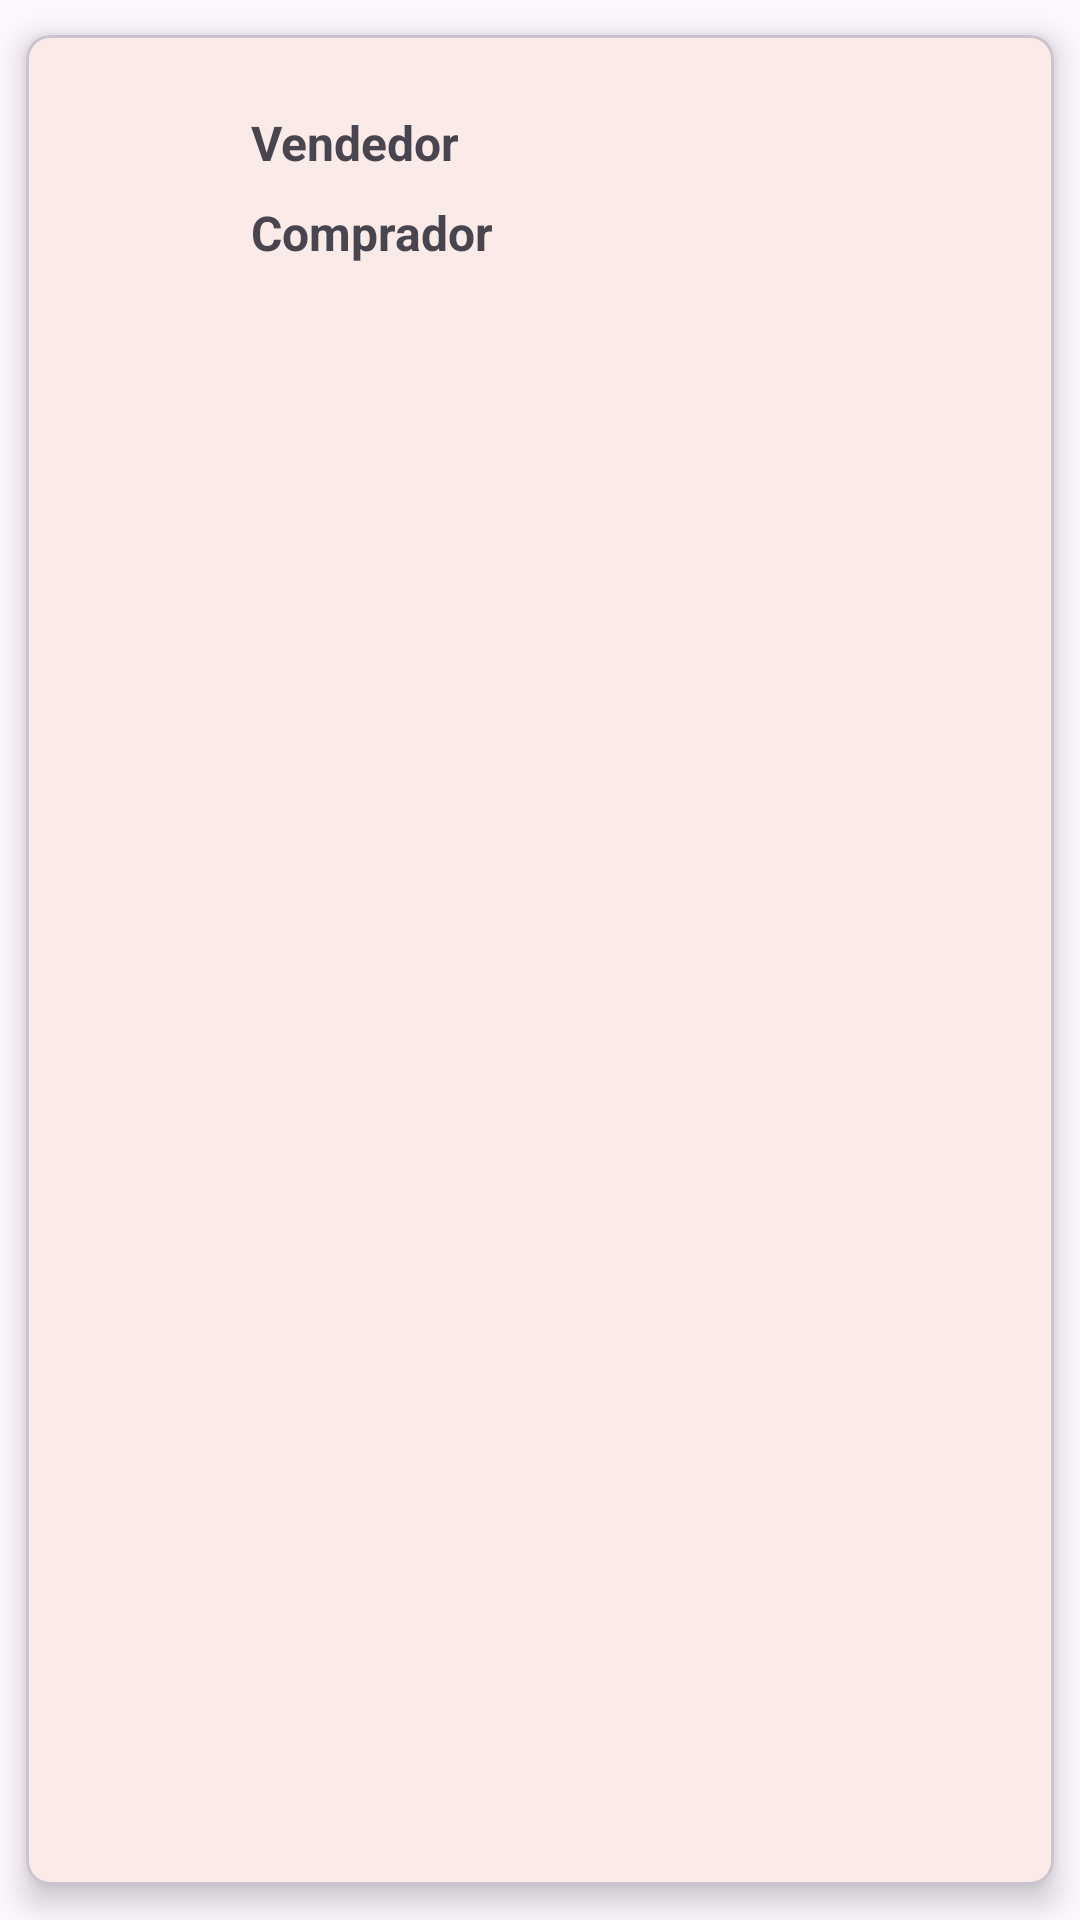

This screen was rendered from an Android layout file. Write that file and the resources it references.
<!-- AndroidManifest.xml: application theme Theme.Salas -->
<!-- res/layout/cardview_pedidos.xml -->
<?xml version="1.0" encoding="utf-8"?>
<com.google.android.material.card.MaterialCardView xmlns:android="http://schemas.android.com/apk/res/android"
    android:layout_width="match_parent"
    android:layout_height="match_parent"
    xmlns:app="http://schemas.android.com/apk/res-auto"
    app:cardCornerRadius="8dp"
    app:cardElevation="6dp"
    app:cardUseCompatPadding="true"
    app:cardPreventCornerOverlap="true">

    <RelativeLayout
        android:layout_width="match_parent"
        android:layout_height="105dp">

        <TextView
            android:layout_width="wrap_content"
            android:layout_height="wrap_content"
            android:text="@string/vendedor"
            android:layout_marginStart="75dp"
            android:layout_marginTop="25dp"
            android:textSize="16sp"
            android:textStyle="bold"
            android:id="@+id/vendedor_pedidos"
            />

        <TextView
            android:layout_width="wrap_content"
            android:layout_height="wrap_content"
            android:text="@string/comprador"
            android:layout_marginStart="75dp"
            android:layout_marginTop="55dp"
            android:textSize="16sp"
            android:textStyle="bold"
            android:id="@+id/comprador_vendidos"
            />
    </RelativeLayout>
</com.google.android.material.card.MaterialCardView>
<!-- resources referenced by this layout -->
<resources>
  <string name="comprador"> Comprador </string>
  <string name="vendedor"> Vendedor </string>
  <style name="Theme.Salas" parent="Theme.Material3.DayNight.NoActionBar">
          <item name="colorPrimary">@color/primaryColor</item>
          <item name="colorPrimaryVariant">@color/primaryDarkColor</item>
          <item name="colorOnPrimary">@color/primaryTextColor</item>
          
          <item name="colorSecondary">@color/secondaryColor</item>
          <item name="colorSecondaryVariant">@color/secondaryLightColor</item>
          <item name="colorOnSecondary">@color/secondaryTextColor</item>
          
          <item name="android:statusBarColor">?attr/colorPrimaryVariant</item>
          
          <item name="colorPrimarySurface"> @color/material_dynamic_tertiary99</item>
          <item name="colorOnSurfaceVariant"> @color/secondaryDarkColor</item>
          
      </style>
  <color name="primaryColor">#e2872b</color>
  <color name="primaryDarkColor">#ab5900</color>
  <color name="primaryTextColor">#000000</color>
  <color name="secondaryColor">#e0ef8b</color>
  <color name="secondaryLightColor">#ffffbc</color>
  <color name="secondaryTextColor">#000000</color>
  <color name="secondaryDarkColor">#adbd5c</color>
</resources>
